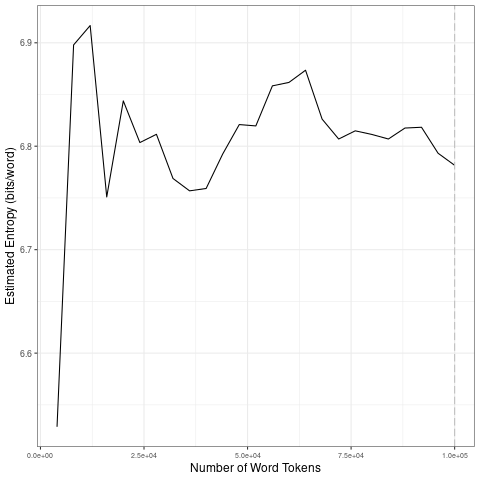

Data behind this chart, as committed beside it:
file, entropy.Corpus.Size, entropy.Entropy, sd.Corpus.Size, sd.SD
data/covid-clean/2020_by_fr/2020-10-25_t…, 4000, 6.529, 20000, 0.1583
data/covid-clean/2020_by_fr/2020-10-25_t…, 8000, 6.898, 40000, 0.0257
data/covid-clean/2020_by_fr/2020-10-25_t…, 12000, 6.917, 60000, 0.02917
data/covid-clean/2020_by_fr/2020-10-25_t…, 16000, 6.751, 80000, 0.02716
data/covid-clean/2020_by_fr/2020-10-25_t…, 20000, 6.844, 1e+05, 0.01595
data/covid-clean/2020_by_fr/2020-10-25_t…, 24000, 6.804, 20000, 0.1583
data/covid-clean/2020_by_fr/2020-10-25_t…, 28000, 6.812, 40000, 0.0257
data/covid-clean/2020_by_fr/2020-10-25_t…, 32000, 6.769, 60000, 0.02917
data/covid-clean/2020_by_fr/2020-10-25_t…, 36000, 6.757, 80000, 0.02716
data/covid-clean/2020_by_fr/2020-10-25_t…, 40000, 6.759, 1e+05, 0.01595
data/covid-clean/2020_by_fr/2020-10-25_t…, 44000, 6.792, 20000, 0.1583
data/covid-clean/2020_by_fr/2020-10-25_t…, 48000, 6.821, 40000, 0.0257
data/covid-clean/2020_by_fr/2020-10-25_t…, 52000, 6.82, 60000, 0.02917
data/covid-clean/2020_by_fr/2020-10-25_t…, 56000, 6.858, 80000, 0.02716
data/covid-clean/2020_by_fr/2020-10-25_t…, 60000, 6.862, 1e+05, 0.01595
data/covid-clean/2020_by_fr/2020-10-25_t…, 64000, 6.873, 20000, 0.1583
data/covid-clean/2020_by_fr/2020-10-25_t…, 68000, 6.826, 40000, 0.0257
data/covid-clean/2020_by_fr/2020-10-25_t…, 72000, 6.807, 60000, 0.02917
data/covid-clean/2020_by_fr/2020-10-25_t…, 76000, 6.815, 80000, 0.02716
data/covid-clean/2020_by_fr/2020-10-25_t…, 80000, 6.811, 1e+05, 0.01595
data/covid-clean/2020_by_fr/2020-10-25_t…, 84000, 6.807, 20000, 0.1583
data/covid-clean/2020_by_fr/2020-10-25_t…, 88000, 6.818, 40000, 0.0257
data/covid-clean/2020_by_fr/2020-10-25_t…, 92000, 6.818, 60000, 0.02917
data/covid-clean/2020_by_fr/2020-10-25_t…, 96000, 6.793, 80000, 0.02716
data/covid-clean/2020_by_fr/2020-10-25_t…, 1e+05, 6.782, 1e+05, 0.01595
